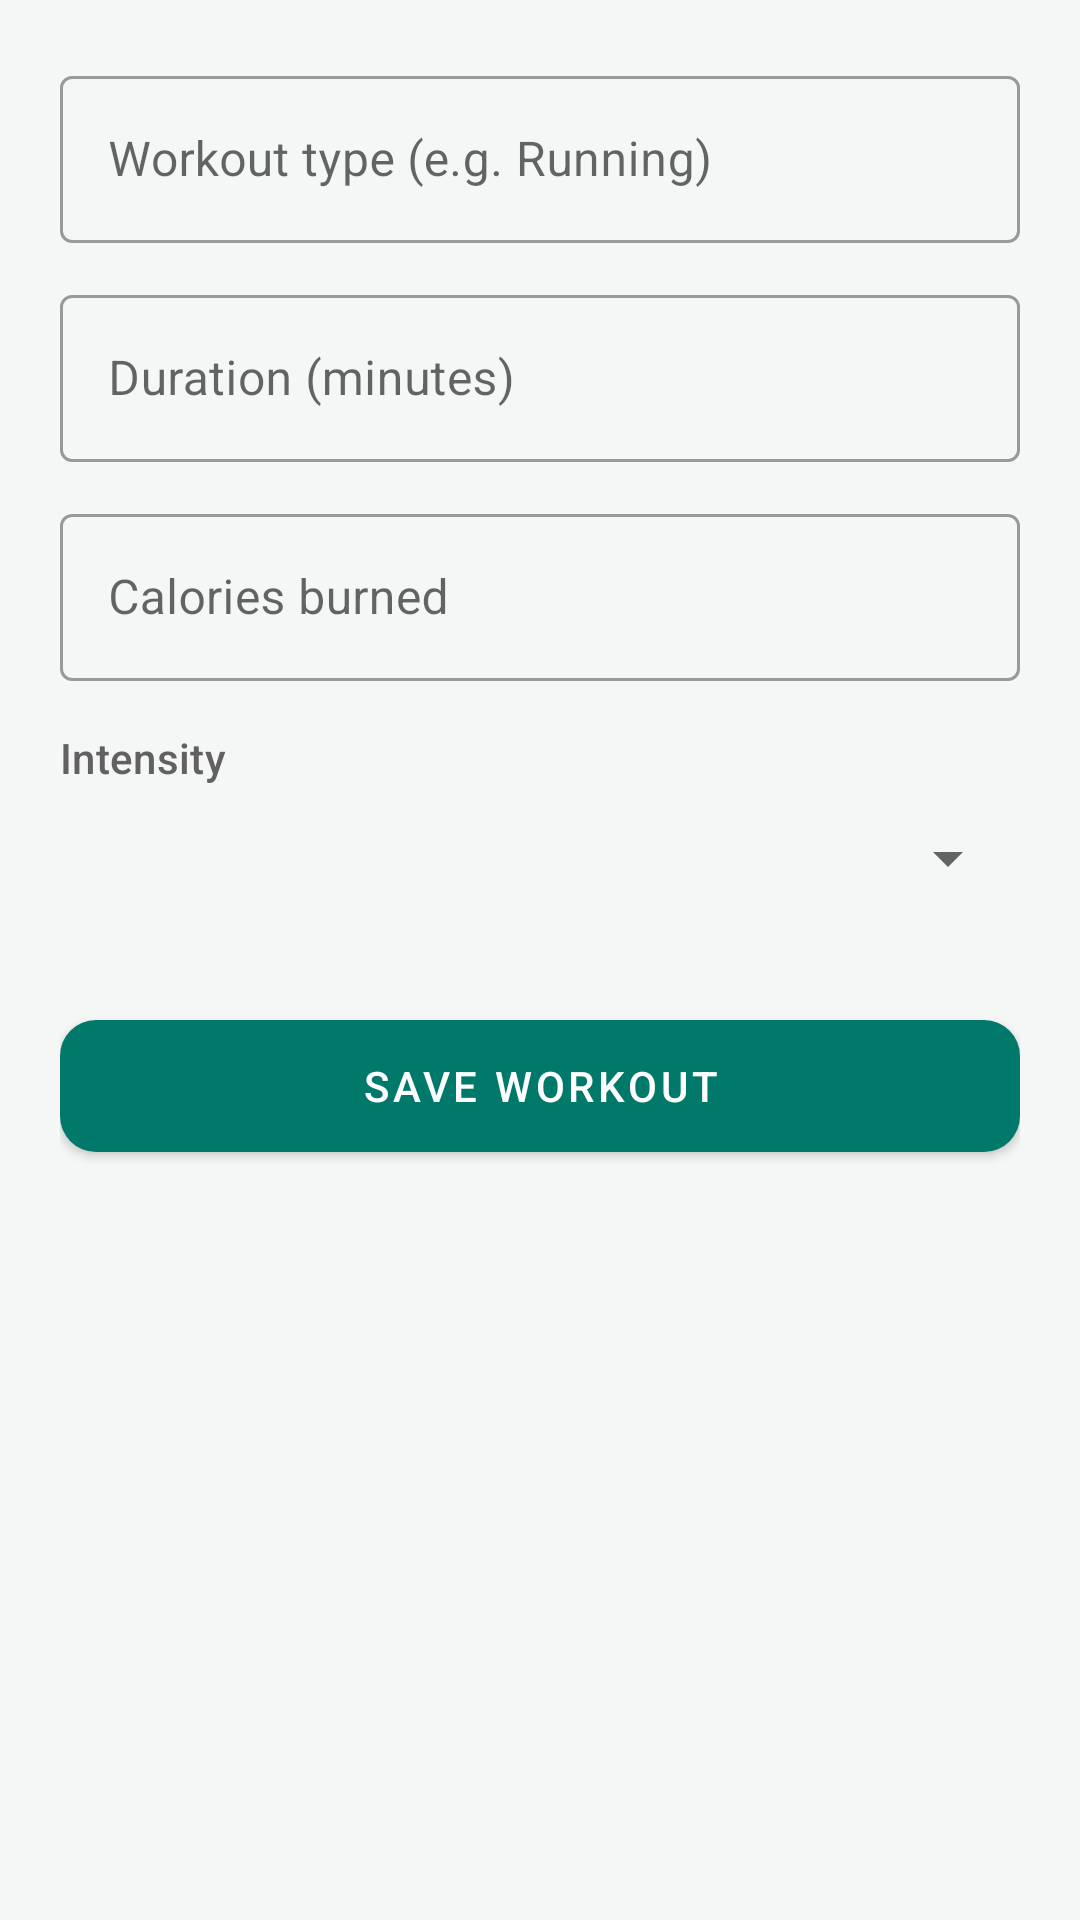

This screen was rendered from an Android layout file. Write that file and the resources it references.
<!-- AndroidManifest.xml: application theme Theme.FitnessTracker -->
<!-- res/layout/activity_log_workout.xml -->
<?xml version="1.0" encoding="utf-8"?>
<ScrollView xmlns:android="http://schemas.android.com/apk/res/android"
    xmlns:app="http://schemas.android.com/apk/res-auto"
    android:layout_width="match_parent"
    android:layout_height="match_parent"
    android:fillViewport="true">

    <LinearLayout
        android:layout_width="match_parent"
        android:layout_height="wrap_content"
        android:orientation="vertical"
        android:padding="20dp">

        <com.google.android.material.textfield.TextInputLayout
            android:id="@+id/tilType"
            style="@style/Widget.MaterialComponents.TextInputLayout.OutlinedBox"
            android:layout_width="match_parent"
            android:layout_height="wrap_content"
            android:hint="@string/hint_workout_type">

            <com.google.android.material.textfield.TextInputEditText
                android:id="@+id/etType"
                android:layout_width="match_parent"
                android:layout_height="wrap_content"
                android:inputType="textCapWords"
                android:maxLines="1" />
        </com.google.android.material.textfield.TextInputLayout>

        <com.google.android.material.textfield.TextInputLayout
            android:id="@+id/tilDuration"
            style="@style/Widget.MaterialComponents.TextInputLayout.OutlinedBox"
            android:layout_width="match_parent"
            android:layout_height="wrap_content"
            android:layout_marginTop="12dp"
            android:hint="@string/hint_duration">

            <com.google.android.material.textfield.TextInputEditText
                android:id="@+id/etDuration"
                android:layout_width="match_parent"
                android:layout_height="wrap_content"
                android:inputType="number"
                android:maxLength="5" />
        </com.google.android.material.textfield.TextInputLayout>

        <com.google.android.material.textfield.TextInputLayout
            android:id="@+id/tilCalories"
            style="@style/Widget.MaterialComponents.TextInputLayout.OutlinedBox"
            android:layout_width="match_parent"
            android:layout_height="wrap_content"
            android:layout_marginTop="12dp"
            android:hint="@string/hint_calories">

            <com.google.android.material.textfield.TextInputEditText
                android:id="@+id/etCalories"
                android:layout_width="match_parent"
                android:layout_height="wrap_content"
                android:inputType="number"
                android:maxLength="6" />
        </com.google.android.material.textfield.TextInputLayout>

        <TextView
            android:layout_width="wrap_content"
            android:layout_height="wrap_content"
            android:layout_marginTop="16dp"
            android:text="@string/label_intensity"
            android:textAppearance="?attr/textAppearanceSubtitle2"
            android:textColor="@color/text_secondary" />

        <Spinner
            android:id="@+id/spinnerIntensity"
            android:layout_width="match_parent"
            android:layout_height="48dp" />

        <com.google.android.material.button.MaterialButton
            android:id="@+id/btnSave"
            android:layout_width="match_parent"
            android:layout_height="56dp"
            android:layout_marginTop="24dp"
            android:text="@string/btn_save"
            app:cornerRadius="12dp" />
    </LinearLayout>
</ScrollView>
<!-- resources referenced by this layout -->
<resources>
  <color name="text_secondary">#616161</color>
  <string name="btn_save">Save Workout</string>
  <string name="hint_calories">Calories burned</string>
  <string name="hint_duration">Duration (minutes)</string>
  <string name="hint_workout_type">Workout type (e.g. Running)</string>
  <string name="label_intensity">Intensity</string>
  <style name="Theme.FitnessTracker" parent="Theme.MaterialComponents.Light.DarkActionBar">
          <item name="colorPrimary">@color/primary</item>
          <item name="colorPrimaryDark">@color/primary_dark</item>
          <item name="colorSecondary">@color/accent</item>
          <item name="colorOnPrimary">@color/white</item>
          <item name="colorOnSecondary">@color/white</item>
          <item name="android:windowBackground">@color/background</item>
          <item name="android:statusBarColor">@color/primary_dark</item>
      </style>
  <color name="primary">#00796B</color>
  <color name="primary_dark">#004D40</color>
  <color name="accent">#FF6F00</color>
  <color name="white">#FFFFFF</color>
  <color name="background">#F5F7F7</color>
</resources>
